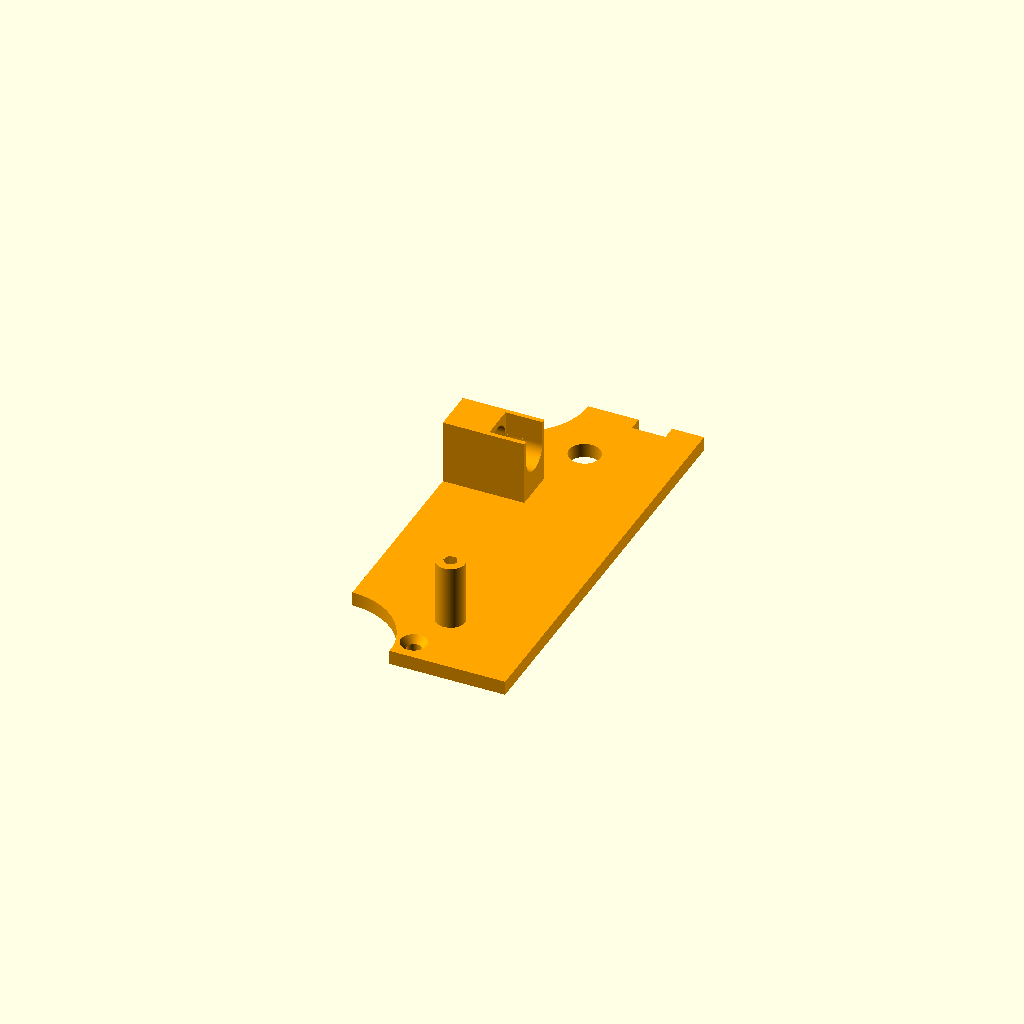
Cell 1: the model at its default parameters.
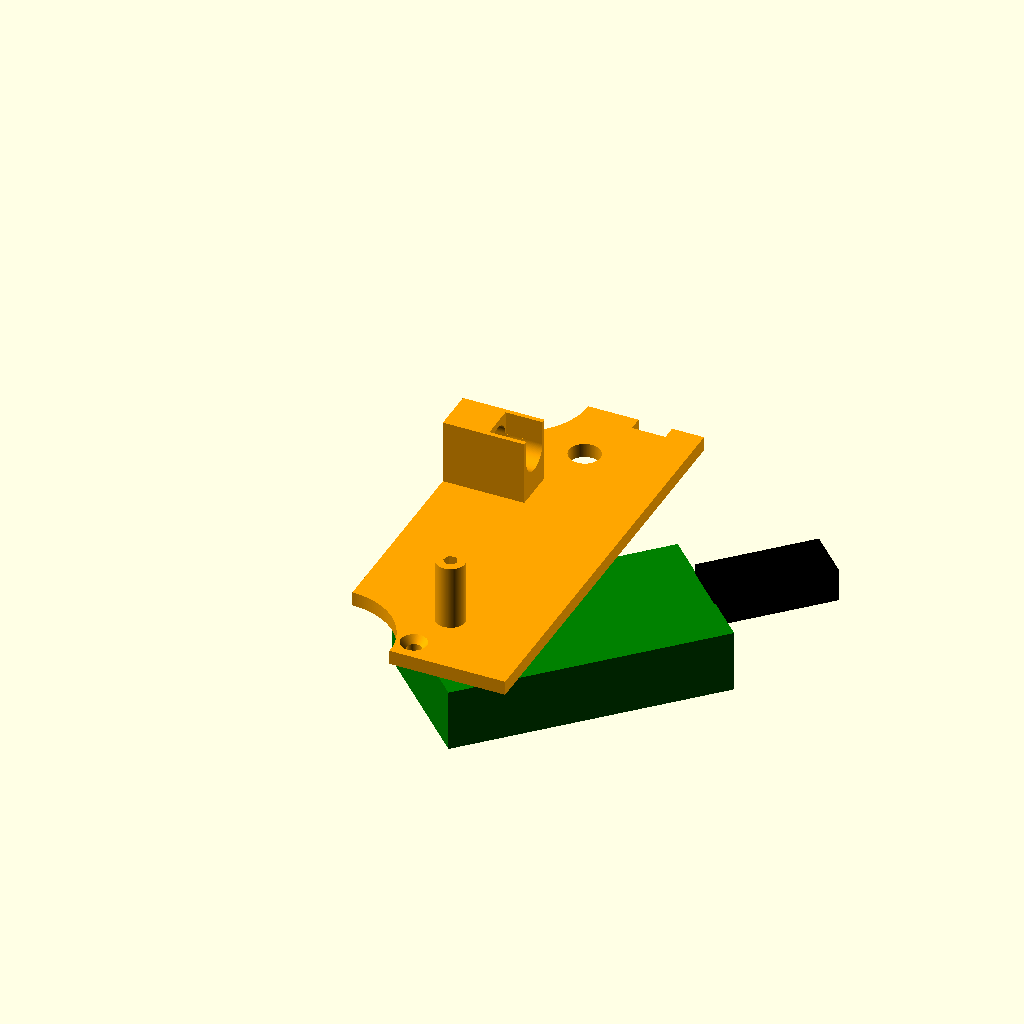
Cell 2 — DEBUG set to true, the other parameters unchanged.
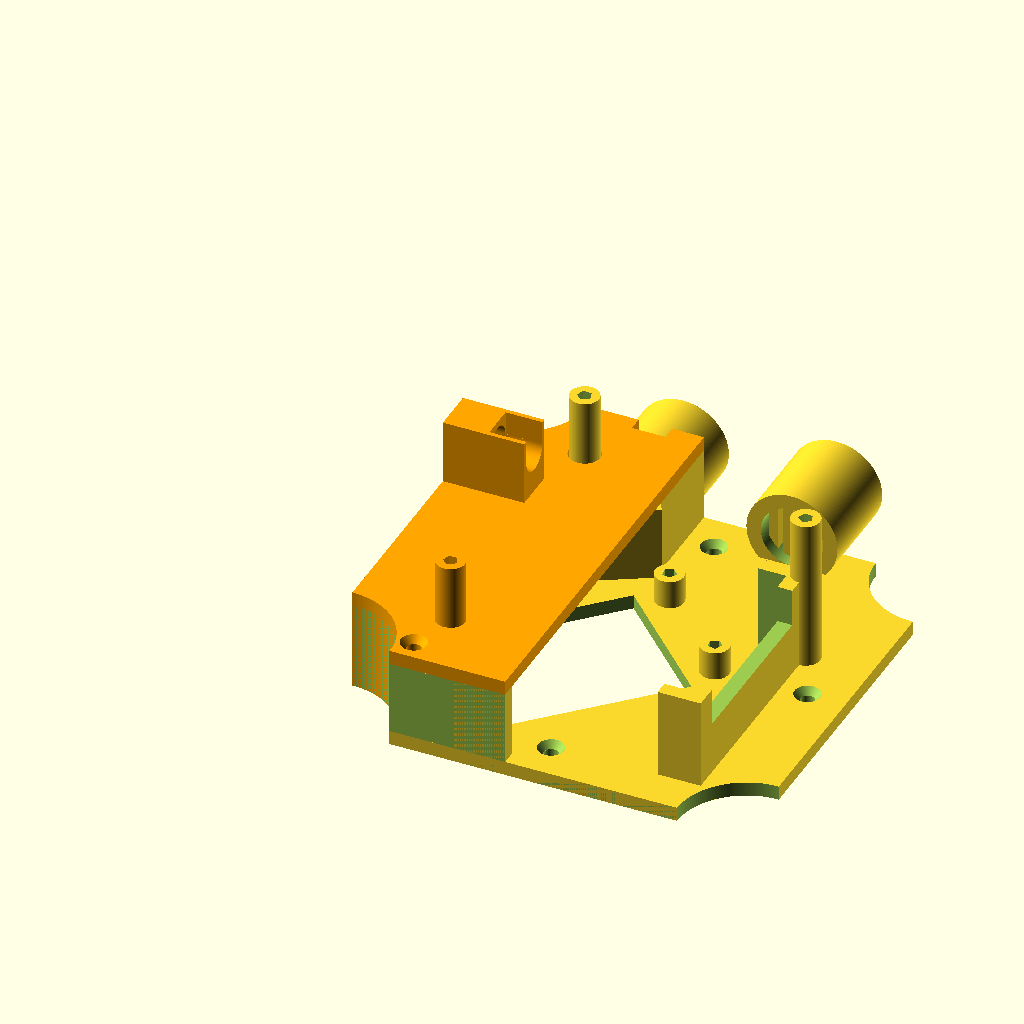
Cell 3: LowerPart = true (everything else at default).
All cells are drawn from one camera (rotation 55°, 0°, 25°, orthographic, colour scheme Cornfield), so only the parameter changes between them.
The OpenSCAD source (frame.scad):
/*
 * Frame for mounting an SDS011 dust sensor and a NodeMCU into an
 * OBO Bettermann T60 box.
 *
 * (C) 2018 Richard "Shred" Körber
 *
 * Source code:
 *   https://github.com/shred/dustycase
 *
 * Project page on Thingiverse:
 *   https://www.thingiverse.com/thing:2775946
 *
 * Licensed under Creative Commons BY-NC-SA:
 *   https://creativecommons.org/licenses/by-nc-sa/3.0/
 */



// Renders dummy components if set to true.
// Always set to false before exporting STL files!
DEBUG = false;

// activate separate parts to create the different STLs
UpperPart = true;
LowerPart = false;

// deside if DHT22 in wind tunnel
// and BMP280 as additional option
// or only BMP280 in wind tunnel
DHT22 = false;
BMP280 = true;


/* ==== CONFIGURATION ======================================================= */
// This part contains constants that are used for construction. They are not
// consequently used yet, so you might get a broken piece of plastic junk if
// you change any values.

// --- Platter Size ---
length              = 89.0;     // Maximum platter width
length_short        = 60.0;     // Length of each platter edge
thickness           =  3.0;     // Thickness of the platter
mounthole_radius    = 73.0 / 2; // Radius of mounting holes

// --- Inlet Pipes ---
// The T60 box is sold with M25 plug-in seals. If you cut them back to the outer
// ring (D6), a 19mm diameter pipe will fit into the seal. There is a distance
// of 32mm between two seals.
pipe_endFromCenter  = 57.0;     // Distance from box center to end of pipe
pipe_distance       = 32.0;     // Distance between the center of the pipes
pipe_length         = 15.0;     // Pipe length
pipe_extend_l       =  5.0;     // Additional length of left pipe
pipe_diameter       = 19.0;     // Diameter of the pipes

// --- Screws Holes ---
screw               =  3.0;     // Diameter of screw holes for piercing
screwhead           =  5.5;     // Diameter of screw heads
screwlength         = 10.0;     // Screw length
screwhole           =  3.0;     // Diameter of screw holes for mounting
screwcorners        =  5;       // Number of lines a screw hole consists of

// --- DHT22 Dimensions ---
dht22_height        = 15.5;     // Width
dht22_extra         =  1.3;

// --- BMP280 Dimensions ---
bmp280_length       = 15.2;
bmp280_width        = 11.4;
bmp280_thickness    =  2.6;
bmp280_hole_dist    = 10.0;
bmp280_hole_diam    = 3.0;
// messure hole in wind tunnel for BMP280
bmp280_messure_hole = 4.0;

// --- MCU Dimensions ---
mcu_length          = 52.0;     // Distance between mounting holes, long edge
mcu_width           = 25.0;     // Distance between mounting holes, short edge

// --- SDS011 Dimensions ---
inlet_pos           = 70/2 - 20; // 70mm total, pipe 20mm from edge
inlet_hoseInnerDiam =  6.0;     // Inner diameter of inlet hose
inlet_diam          =  7.2;     // Inlet pipe diameter
inlet_maxOuterDiam  =  9.0;     // Maximum outside diameter of inlet hose
inhaust_len         = 17.0;     // Length of inlet pipe
sensorDist          = 37.0 - 2.0; // Distance from bottom plate to sensor PCB



/* ==== MAIN PARTS ========================================================== */
// For printing, alternately comment out each part, then render and export the
// STL file. (Remember to turn off DEBUG.)

// Renders the bottom part
lowerPart();

// Renders the top part
upperPart();



/* ==== NO USER SERVICABLE PARTS BELOW ;-) ================================== */

// Do some calculations...

length_platter = length - pipe_distance - pipe_diameter + dht22_extra/2;


/* ==== DUMMY COMPONENTS ==================================================== */

/*
 * Renders a DHT22 (temperature and humidity sensor).
 */
module dummy_DHT22() {
    color("white") translate([0, 0, 1.7/2]) difference() {
        union() {
            cube([25.1, 15.1, 1.7], center=true);
            translate([-(5.1/2), 0, 6/2]) cube([20.0, 15.1, 7.7], center=true);
        }
        translate([10.0 - 0.75 + 0.5, 0, -1]) {
            cylinder(d=3.0, h=7.7);
        }
    }
}
/*
 * Renders a BMP280 (Optional temperature, humidity and air pressure sensor).
 */
module dummy_BMP280() {
    difference() {
        union() {
            cube([bmp280_length, bmp280_width, bmp280_thickness], center=true);
         }
        {
        translate([bmp280_hole_dist/2, 3.5, -bmp280_thickness+1/2]) {
            cylinder(d=bmp280_hole_diam, h=bmp280_thickness+1);
            }
       translate([-bmp280_hole_dist/2, 3.5, -bmp280_thickness+1/2]) {
            cylinder(d=bmp280_hole_diam, h=bmp280_thickness+1);
            }
        }        
    }
}

/*
 * Renders a Lolin NodeMCU.
 */
module dummy_NodeMCU() {
    translate([0, 14.0, 0]) {
        color("Green") {
            cube([31.25, 57.5, 13], center=true);
        }
        color("Black") rotate([0, 0, 90]) translate([-41, 0, -5]) {
            cube([25.0, 11, 7], center=true);
        }
    }
}

/*
 * Renders an SDS011 (particulates sensor).
 */
module dummy_SDS011() {
    // PCB
    color("LimeGreen") translate([0, 0, 1.0]) {
        difference() {
            cube([70.0, 70.0, 2.0], center=true);
            translate([30.0, 24.0, -1.5]) cylinder(d=3.2, h=3.0);
            translate([-30.0, 24.0, -1.5]) cylinder(d=3.2, h=3.0);
            translate([-11.0, -31.0, -1.5]) cylinder(d=3.2, h=3.0);
        }
    }

    // sensor box
    color("Silver") translate([0, 0, 2.0 + 6.0 - 0.1]) {
        difference() {
            translate([0, -2.5, 0]) cube([66.0, 58.0, 12.0], center=true);
            translate([30.0, 24.0, -2.0]) cube([8, 8, 18.0], center=true);
            translate([-30.0, 24.0, -2.0]) cube([8, 8, 18.0], center=true);
            translate([-21.0, -21.0, -2.0]) cube([26, 24, 18.0], center=true);
        }
        translate([-(70/2-20), 26, -1]) rotate([-90, 0, 0]) difference() {
            union() {
                intersection() {
                    cylinder(10.0, d=inlet_hoseInnerDiam);
                    cylinder(10.0, d1=inlet_hoseInnerDiam*1.5, d2=inlet_hoseInnerDiam*0.9);
                }
                translate([0, 0, 10.0 * 0.75 - 1])
                    cylinder(1, d1=inlet_hoseInnerDiam+0.8, d2=inlet_hoseInnerDiam);
                translate([0, 0, 10.0 * 0.50 - 1])
                    cylinder(1, d1=inlet_hoseInnerDiam+0.8, d2=inlet_hoseInnerDiam);
            }
            translate([0, 0, -0.25]) cylinder(10.0 + 0.5, d=4.0);
        }
    }

    // fan
    color("DarkSlateGray") translate([0, 0, 2.0 + 12.0 + 4.0 - 0.2]) {
        difference() {
            translate([13, -13, 0]) cube([35.0, 35.0, 8.0], center=true);
            translate([13, -15, -2.0]) cube([32.0, 32.0, 8.0], center=true);
        }
    }

    // shielding
    color("Silver") translate([0, 0, -1.75 + 0.1]) {
        translate([13.0, 11.0, 0]) cube([26.0, 26.0, 3.5], center=true);
    }
}



/* ==== LOWER PART ========================================================== */

/*
 * Lower Part materials to be added.
 */
module lowerPartAdd() {
    // base plate
    cube([length, length, thickness], center=true);

    // bolts for dust sensor
    rotate([0, 180, 90]) mirror([0, 0, 1]) {
        diam = 6.0;
        translate([-30.0, 24.0, -1.5]) cylinder(d=diam, h=sensorDist);
        translate([-11.0, -31.0, -1.5]) cylinder(d=diam, h=sensorDist);
    }

    // bolts for OpenMCU
    rotate([0, 180, 45]) translate([14.0, 0, 0]) mirror([0, 0, 1]) {
        dist = 9.0;
        diam = 6.0;
        translate([ mcu_length/2,  mcu_width/2, -thickness / 2]) cylinder(d=diam, h=dist);
        translate([-mcu_length/2,  mcu_width/2, -thickness / 2]) cylinder(d=diam, h=dist);
        translate([ mcu_length/2, -mcu_width/2, -thickness / 2]) cylinder(d=diam, h=dist);
        translate([-mcu_length/2, -mcu_width/2, -thickness / 2]) cylinder(d=diam, h=dist);
    }

    // bolts for BMP280
    if (DHT22 && BMP280) {
    translate([13.0, -45, 0]) rotate([0, 0, 90]) {
        dist = 6.0;
        diam = 6.0;
        bmpl = bmp280_width / 2;
        bmpw = bmp280_hole_dist / 2;
        translate([bmpl,  bmpw, thickness / 2]) cylinder(d=diam, h=dist);
        translate([bmpl, -bmpw, thickness / 2]) cylinder(d=diam, h=dist);
        }
    }

    // inlet pipes
    {
        translate([0, pipe_endFromCenter - pipe_length, (pipe_diameter - thickness) / 2]) rotate([-90, 0, 0]) {
            translate([-pipe_distance / 2, 0, 0]) cylinder(pipe_length, d=pipe_diameter);
            translate([pipe_distance / 2, 0, -pipe_extend_l]) cylinder(pipe_length + pipe_extend_l, d=pipe_diameter);
        }
    }

    // wind tunnel
    {
        difference() {
            linear_extrude(height=(dht22_height + thickness/2)) polygon([
                [-(pipe_distance - pipe_diameter - dht22_extra)/2, length/2],
                [-(pipe_distance - pipe_diameter - dht22_extra)/2, 25.0],
                [-(length/2 - 10.0), 8.0],
                [-(length/2), 8.0],
                [-(length/2), 20.0],
                [-(length/2), length/2],
                [-(pipe_distance + pipe_diameter - dht22_extra)/2, length/2],
            ]);
            linear_extrude(height=(dht22_height + thickness/2 + 0.5)) polygon([
                [-(pipe_distance - pipe_diameter)/2 - 3.0, length/2 - 5.0],
                [-(pipe_distance - pipe_diameter)/2 - 3.0, 33.0],
                [-(length/2 - 10.0), inlet_pos - inlet_diam/2],
                [-(length/2 - 3.0), inlet_pos - inlet_diam/2],
                [-(length/2 - 3.0), inlet_pos + inlet_diam/2],
                [-(length/2 - 10.0), inlet_pos + inlet_diam/2],
                [-(pipe_distance + pipe_diameter)/2 + 3.0, 27.0],
                [-(pipe_distance + pipe_diameter)/2 + 3.0, length/2 - 5.0],
            ]);
        }
    }

    // stabilizer
    stabWidth = length_platter;
    stabThick = 3.0;
    translate([-(length - stabWidth)/2, -(length - stabThick)/2, (dht22_height + thickness)/2]) {
        cube([stabWidth, stabThick, dht22_height], center=true);
        rotate([0,0,45]) translate([0, 10, 0]) cube([10, 37, dht22_height], center=true);
    }
    translate([-(length - stabThick)/2, -(length - stabWidth)/2, (dht22_height + thickness)/2]) {
        cube([stabThick, stabWidth, dht22_height], center=true);
    }

    // dust apron
    translate([31.0 - 4.5, -12.0, 11.0 - thickness / 2]) {
        cube([9.0, 48.0, 22.0], center=true);
    }

    // DHT22 back
    if (DHT22){
    translate([-10.5, 17, (dht22_height + thickness) / 2]) rotate([0, 0, 45]) {
        cube([20.0, 3.0, dht22_height], center=true);
        }
    }
    if(BMP280 && !DHT22){
        // BMP280 back
         translate([-15, 19, (dht22_height + thickness) / 2]) rotate([0, 0, 30]) {
            cube([22.0, 3.0, dht22_height], center=true);
            }
    }
}

/*
 * Lower Part materials to be subtracted.
 */
module lowerPartSub() {
    // mounting holes
    translate([-mounthole_radius, 0, 0]) cylinder(thickness+1, d=screw, center=true);
    translate([ mounthole_radius, 0, 0]) cylinder(thickness+1, d=screw, center=true);
    translate([0, -mounthole_radius, 0]) cylinder(thickness+1, d=screw, center=true);
    translate([0,  mounthole_radius, 0]) cylinder(thickness+1, d=screw, center=true);
    translate([-mounthole_radius, 0, (thickness - 1.4) / 2]) cylinder(1.5, d1=screw, d2=screwhead, center=true);
    translate([ mounthole_radius, 0, (thickness - 1.4) / 2]) cylinder(1.5, d1=screw, d2=screwhead, center=true);
    translate([0, -mounthole_radius, (thickness - 1.4) / 2]) cylinder(1.5, d1=screw, d2=screwhead, center=true);
    translate([0,  mounthole_radius, (thickness - 1.4) / 2]) cylinder(1.5, d1=screw, d2=screwhead, center=true);

    // corners
    translate([-length/2, -length/2, 0]) cylinder(100, d=length-length_short, center=true);
    translate([ length/2, -length/2, 0]) cylinder(thickness+1, d=length-length_short, center=true);
    translate([-length/2,  length/2, 0]) cylinder(100, d=length-length_short, center=true);
    translate([ length/2,  length/2, 0]) cylinder(thickness+1, d=length-length_short, center=true);

    // drill holes for bolts dust sensor
    rotate([0, 180, 90]) mirror([0, 0, 1]) translate([0, 0, 37.0 - 2.0 - screwlength]) {
        translate([-30.0, 24.0, 0]) cylinder(d=screwhole, h=screwlength, $fn=screwcorners);
        translate([-11.0, -31.0, 0]) cylinder(d=screwhole, h=screwlength, $fn=screwcorners);
    }

    // drill holes for OpenMCU
    rotate([0, 180, 45]) translate([14.0, 0, 0]) mirror([0, 0, 1]) translate([0, 0, 9.0 - screwlength]){
        translate([ mcu_length/2,  mcu_width/2, 0]) cylinder(d=screwhole, h=screwlength, $fn=screwcorners);
        translate([-mcu_length/2,  mcu_width/2, 0]) cylinder(d=screwhole, h=screwlength, $fn=screwcorners);
        translate([ mcu_length/2, -mcu_width/2, 0]) cylinder(d=screwhole, h=screwlength, $fn=screwcorners);
        translate([-mcu_length/2, -mcu_width/2, 0]) cylinder(d=screwhole, h=screwlength, $fn=screwcorners);
    }

    // pin strip opening for OpenMCU
    rotate([180, 180, 45]) translate([14.0, 0, thickness / 2 - 0.5]) {
        cube([40.0, 32.0, thickness * 2], center=true);
    }

    // drill holes for BMP280
    if(BMP280 && DHT22){
        translate([13.0, -45, -2]) rotate([0, 0, 90]) {
            dist = 6.0;
            diam = 6.0;
            bmpl = 14.5 / 2;
            bmpw = (13.75 - 5.0) / 2;
            translate([bmpl,  bmpw, thickness / 2]) cylinder(d=screwhole, h=screwlength, $fn=screwcorners);
            translate([bmpl, -bmpw, thickness / 2]) cylinder(d=screwhole, h=screwlength, $fn=screwcorners);
        }
         // pin strip opening for BMP180
        rotate([180, 180, 0]) translate([-13, 27, thickness / 2 - 0.5]) {
            cube([16.0, 12.0, thickness * 2], center=true);
        }
   }


    // dust apron
    translate([31.0 - 4.5 - 1.6, -12.0, 11.0 + thickness / 2]) {
        cube([9.0 - 3.0, 48.0 - 3.0 - 3.0, 22.0], center=true);
    }
    translate([31.0, -13.0, 15.1 + thickness / 2]) {
        cube([10.0 - 3.0, 36.0, 8.0], center=true);
    }

    // inlet pipes
    translate([0, pipe_endFromCenter - pipe_length, (pipe_diameter - thickness) / 2]) rotate([-90, 0, 0]) {
        translate([-pipe_distance / 2, 0, -3.5]) difference() {
            cylinder(pipe_length + 10.0, d=pipe_diameter-thickness*2);
            for (i = [-pipe_diameter/2:3:pipe_diameter/2]) {
                translate([i, 0, pipe_length - 1]) cube([2, pipe_diameter, 5], center=true);
                translate([i+1.5, 0, pipe_length - 8]) cube([2, pipe_diameter, 5], center=true);
            }
        }
        translate([pipe_distance / 2, 0, -2.5-pipe_extend_l]) difference() {
            cylinder(pipe_length + pipe_extend_l + 10.0, d=pipe_diameter-thickness*2);
            for (i = [-pipe_diameter/2:3:pipe_diameter/2]) {
                translate([i, 0, pipe_length + pipe_extend_l - 1 - 1]) cube([2, pipe_diameter, 5], center=true);
                translate([i+1.5, 0, pipe_length + pipe_extend_l - 1 - 10]) cube([2, pipe_diameter, 8], center=true);
            }
        }
    }

    // wind tunnel mounting drill holes
    translate([-34, 27, dht22_height - screwlength + thickness/2 + 0.2]) cylinder(d=screwhole, h=screwlength, $fn=screwcorners);
    translate([-27, -40, dht22_height - screwlength + thickness/2 + 0.2]) cylinder(d=screwhole, h=screwlength, $fn=screwcorners);

    // stabilizer
    translate([-(length + 10)/2, 0, -0.5]) cube([10, length, 100], center=true);
    translate([0, -(length + 10)/2, -0.5]) cube([length, 10, 100], center=true);

    // DHT22 opening
    if(DHT22){
        translate([-18, 24.5, (dht22_height + 2 + thickness)/2]) rotate([0, 0, 45]) {
            cube([15.0, 5.0, dht22_height + 2], center=true);
        }
        translate([-10, 20, (dht22_height + 2 + thickness)/2]) rotate([90, 180, 45 + 180]) {
            translate([0, 0, 1.7/2]) translate([-(5.1/2), 0, 6/2]) cube([21, dht22_height + 2, 7.7], center=true);
        }
    }
    // BMP280 opening
    if(BMP280 && !DHT22){
        translate([-23, 17, thickness + bmp280_width / 2+1]) rotate([90, -90, 41 + 180]) 
            cube([bmp280_length, bmp280_width, bmp280_thickness], center=true);
        // mess channel opening
        translate([-20, 19, thickness + bmp280_width / 2]) 
                rotate([90, -90, 45 + 180]) cylinder(d=bmp280_messure_hole, h=6, center=false);
          // pin strip opening for BMP180 next to wind tunnel
         translate([-25, 11, thickness / 2 - 0.5]) rotate([180, 180, 30]){
            cube([4.0, 4.0, thickness * 2], center=true);
        }
   }
}

/*
 * Construct the lower part.
 */
module lowerPart() {
    if(LowerPart){
        translate([0, 0, thickness/2]) {
            difference() {       // How do you carve an elephant?
                lowerPartAdd();    // Get a block of wood, and then just
                lowerPartSub();    // cut away what does not look like an elephant.
            }
        }
    }
}



/* ==== UPPER PART ========================================================== */

/*
 * Upper Part materials to be added.
 */
module upperPartAdd() {
    // base plate
    translate([-(length - length_platter)/2, 0, 0]) {
        cube([length_platter, length, thickness], center=true);
    }

    // bolts for dust sensor
    rotate([0, 180, 90]) mirror([0, 0, 1]) {
        diam = 6.0;
        translate([30.0, 24.0, -1.5]) cylinder(d=diam, h=sensorDist-dht22_height-thickness);
    }

    // inhaust
    inhaust_height = sensorDist - dht22_height - thickness;
    translate([-(length-inhaust_len)/2, inlet_pos, (inhaust_height-thickness)/2]) {
        cube([inhaust_len, inlet_maxOuterDiam, inhaust_height], center=true);
    }
}

/*
 * Upper Part materials to be subtracted.
 */
module upperPartSub() {
    // corners
    translate([-length/2, -length/2, 0]) cylinder(100, d=length-length_short, center=true);
    translate([ length/2, -length/2, 0]) cylinder(thickness+1, d=length-length_short, center=true);
    translate([-length/2,  length/2, 0]) cylinder(100, d=length-length_short, center=true);
    translate([ length/2,  length/2, 0]) cylinder(thickness+1, d=length-length_short, center=true);

    // drill holes for bolts dust sensor
    rotate([0, 180, 90]) mirror([0, 0, 1]) translate([0, 0, 37.0 - dht22_height - thickness - 2.0 - screwlength]) {
        translate([30.0, 24.0, 0]) cylinder(d=screwhole, h=screwlength, $fn=screwcorners);
    }

    // inhaust
    translate([-(length-inhaust_len)/2 + thickness, inlet_pos, 10.0]) {
        rotate([0, 90, 0]) translate([0, 0, -inhaust_len/2]) cylinder(h=inhaust_len + 1.0, d=inlet_diam);
        translate([2, 0, 3.6]) cube([8.4, inlet_diam, inlet_diam], center=true);
        translate([-4.9, 0, -7]) cube([inlet_diam, inlet_diam, 14], center=true);
    }

    // wind tunnel mounting drill holes
    translate([-34, 27, -thickness-1]) cylinder(d=screwhole, h=20.0);
    translate([-27, -40, -thickness-1]) cylinder(d=screwhole, h=20.0);
    translate([-34, 27, (thickness - 1.4) / 2]) cylinder(1.5, d1=screw, d2=screwhead, center=true);
    translate([-27, -40, (thickness - 1.4) / 2]) cylinder(1.5, d1=screw, d2=screwhead, center=true);

    // hole for bolt dust sensor
    rotate([0, 180, 90]) mirror([0, 0, 1]) {
        diam = 6.0;
        translate([-30.0, 24.0, -(sensorDist/2+1.5)]) cylinder(d=diam + 0.5, h=sensorDist);
    }

    // cutout for air inlet
    translate([-(pipe_distance)/2, length/2, -thickness/2 - 0.5]) cube([7, 6, 10], center=true);
}

/*
 * Construct the upper part.
 */
module upperPart() {
    if(UpperPart){
        color("orange") translate([0, 0, dht22_height + thickness*1.5]) {
            difference() {
                upperPartAdd();
                upperPartSub();
            }
        }
    }
}



/* ==== DEBUGGING =========================================================== */

/*
 * Render dummy components if DEBUG is enabled.
 */
if (DEBUG) {
//    translate([0.0, 0.0, 37.0]) rotate([0, 180, 90]) dummy_SDS011();
    translate([0.0, 0.0, 6.5]) rotate([0, 180, 135]) dummy_NodeMCU();
    if(DHT22){
        translate([-10, 20, 15.1/2 + thickness]) rotate([90, 180, 45 + 180]) dummy_DHT22();
    }
    if(BMP280 && DHT22){
        color("blue") translate([13, -36, thickness + 6 + bmp280_thickness / 2]) rotate([180, 180, 0]) dummy_BMP280();
    }
    if(BMP280 && !DHT22){
        color("blue") translate([-23, 17, thickness + bmp280_width / 2+1]) rotate([90, -90, 41 + 180]) dummy_BMP280();
    }
}


$fn = 180;
Parameter table extracted from the source (name, type, default, range or options):
DEBUG: bool, default false
UpperPart: bool, default true
LowerPart: bool, default false
DHT22: bool, default false
BMP280: bool, default true
length: number, default 89
length_short: number, default 60
thickness: number, default 3
pipe_endFromCenter: number, default 57
pipe_distance: number, default 32
pipe_length: number, default 15
pipe_extend_l: number, default 5
pipe_diameter: number, default 19
screw: number, default 3
screwhead: number, default 5.5
screwlength: number, default 10
screwhole: number, default 3
screwcorners: number, default 5
dht22_height: number, default 15.5
dht22_extra: number, default 1.3
bmp280_length: number, default 15.2
bmp280_width: number, default 11.4
bmp280_thickness: number, default 2.6
bmp280_hole_dist: number, default 10
bmp280_hole_diam: number, default 3
bmp280_messure_hole: number, default 4
mcu_length: number, default 52
mcu_width: number, default 25
inlet_hoseInnerDiam: number, default 6
inlet_diam: number, default 7.2
inlet_maxOuterDiam: number, default 9
inhaust_len: number, default 17
